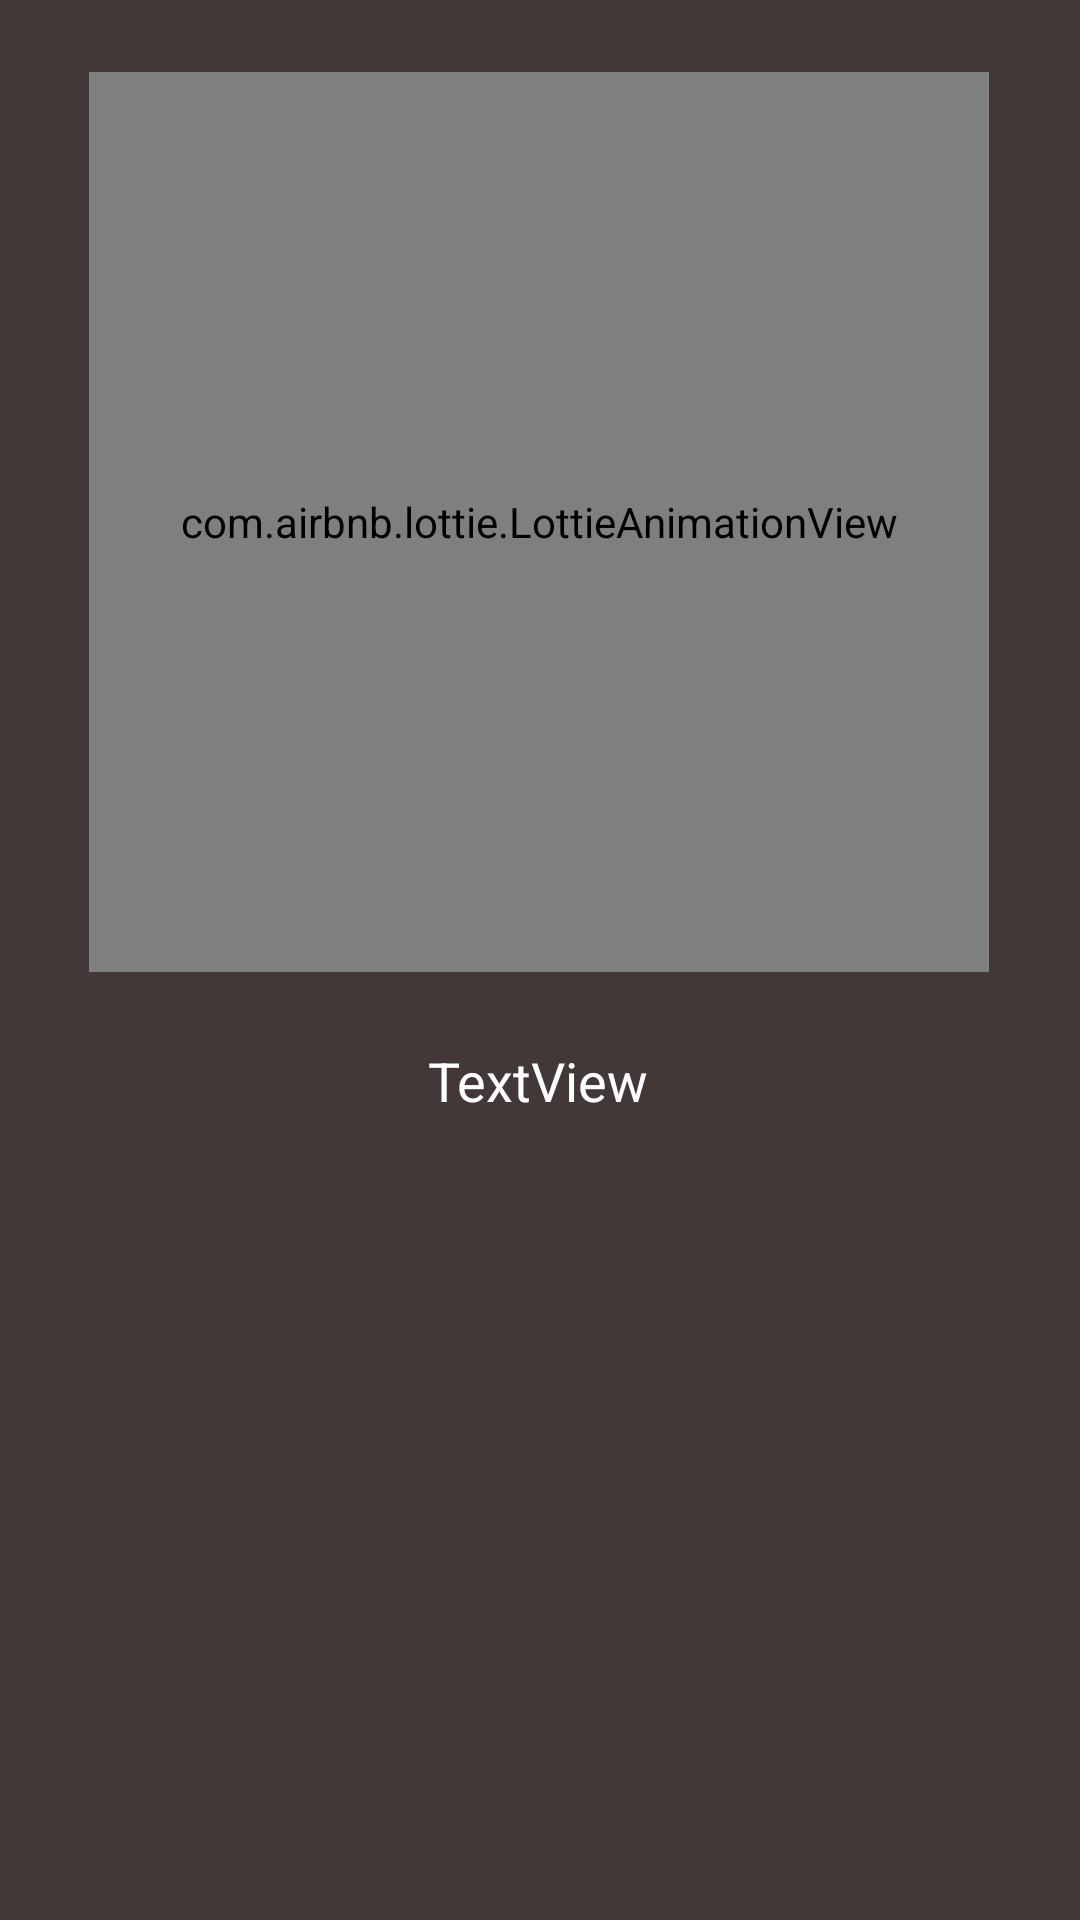

Write the Android layout XML for this screen, with the resource values it uses.
<!-- AndroidManifest.xml: application theme AppTheme -->
<!-- res/layout/fragment_slide.xml -->
<?xml version="1.0" encoding="utf-8"?>
<androidx.constraintlayout.widget.ConstraintLayout xmlns:android="http://schemas.android.com/apk/res/android"
    xmlns:tools="http://schemas.android.com/tools"
    android:layout_width="match_parent"
    android:layout_height="match_parent"
    xmlns:app="http://schemas.android.com/apk/res-auto"
    android:background="@color/background">

    <com.airbnb.lottie.LottieAnimationView
        android:id="@+id/lottieAnimationView"
        android:layout_width="300dp"
        android:layout_height="300dp"
        android:layout_marginTop="24dp"
        app:layout_constraintEnd_toEndOf="parent"
        app:layout_constraintHorizontal_bias="0.495"
        app:layout_constraintStart_toStartOf="parent"
        app:layout_constraintTop_toTopOf="parent"
        app:lottie_autoPlay="true"
        app:lottie_loop="true"></com.airbnb.lottie.LottieAnimationView>

    <TextView
        android:id="@+id/text"
        android:layout_width="wrap_content"
        android:layout_height="wrap_content"
        android:layout_marginTop="@dimen/margin"
        android:gravity="center|center_horizontal"
        android:lineSpacingMultiplier="1.2"
        android:text="TextView"
        android:textColor="@android:color/white"
        android:textSize="18sp"
        app:layout_constraintEnd_toEndOf="parent"
        app:layout_constraintHorizontal_bias="0.498"
        app:layout_constraintStart_toStartOf="parent"
        app:layout_constraintTop_toBottomOf="@+id/lottieAnimationView" />

</androidx.constraintlayout.widget.ConstraintLayout>
<!-- resources referenced by this layout -->
<resources>
  <color name="background">#433838</color>
  <dimen name="margin">24dp</dimen>
  <style name="AppTheme" parent="Theme.AppCompat.Light.NoActionBar">
          
          <item name="android:actionBarItemBackground">@color/background</item>
          <item name="colorPrimary">@color/colorPrimary</item>
          <item name="colorPrimaryDark">@color/background</item>
          <item name="colorAccent">@color/colorAccent</item>
      </style>
  <color name="colorPrimary">#6200EE</color>
  <color name="colorAccent">#03DAC5</color>
</resources>
